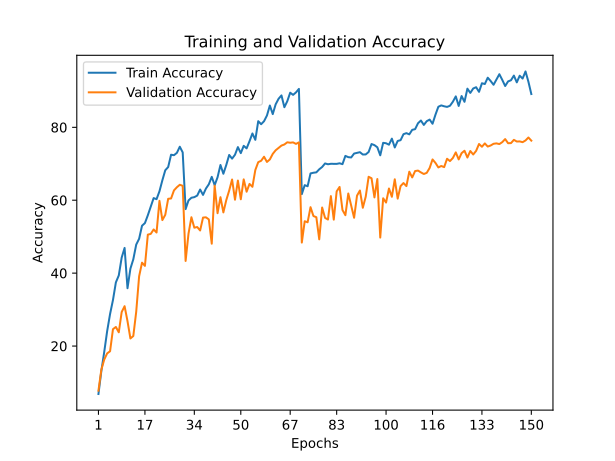

The table this chart was drawn from, first rows:
train_accuracy; train_loss; valid_accuracy; valid_loss
6,8500; 4,1728; 7,7600; 4,2976
13,1600; 3,8008; 13,5200; 3,7424
18,4320; 3,5226; 16,3100; 3,6575
24,1040; 3,2526; 17,9900; 3,6252
28,7800; 3,0545; 18,5700; 3,8097
32,6280; 2,9309; 24,6300; 3,3055
37,4620; 2,7322; 25,2300; 3,6860
39,3680; 2,7177; 23,7700; 3,8153
44,2700; 2,4384; 29,3300; 3,3516
46,9100; 2,3522; 30,9300; 3,2253
35,8580; 2,7275; 26,8300; 3,3528
41,2280; 2,5170; 22,0800; 4,0035
43,7920; 2,4218; 22,7500; 4,1733
47,8220; 2,3120; 29,4000; 3,4066
49,4240; 2,2381; 39,1300; 2,5656
53,0020; 2,0493; 42,8700; 2,2655
53,7320; 2,1060; 41,9900; 2,4909
55,8760; 2,0432; 50,5600; 1,9143
58,2140; 1,9336; 50,7600; 1,9326
60,5840; 1,7960; 51,9800; 1,9760
60,2860; 1,8661; 51,1400; 1,9712
62,4460; 1,7476; 59,8200; 1,4622
65,4680; 1,6952; 54,5500; 1,9110
68,2180; 1,5805; 55,9900; 1,8156
69,0940; 1,5572; 60,3900; 1,5641
72,4780; 1,5069; 60,4800; 1,6475
72,3500; 1,4696; 62,7000; 1,5598
72,9960; 1,5107; 63,5600; 1,4806
74,6760; 1,3471; 64,2400; 1,4202
73,1160; 1,5469; 63,9500; 1,4395
57,5580; 1,8857; 43,3400; 2,3080
59,9400; 1,8211; 50,8300; 1,9709
60,6780; 1,8043; 55,3300; 1,6938
60,8440; 1,8885; 52,4600; 1,8255
61,2740; 1,9046; 52,6500; 1,8321
62,9380; 1,7771; 51,7000; 1,8356
61,4560; 1,8439; 55,2400; 1,7139
63,2000; 1,7921; 55,3100; 1,6985
64,3820; 1,7292; 54,7400; 1,7532
66,4100; 1,6975; 48,0700; 2,2381
64,1200; 1,8390; 63,9900; 1,2853
66,3000; 1,7238; 56,4400; 1,6803
69,6620; 1,4348; 60,8300; 1,5192
67,2600; 1,6454; 56,6600; 1,6657
69,6660; 1,5597; 60,0300; 1,5255
72,4140; 1,4543; 62,6400; 1,4010
71,4060; 1,5248; 65,6800; 1,2717
72,4760; 1,4351; 60,1400; 1,6143
74,5700; 1,3407; 65,3900; 1,3309
72,9160; 1,4227; 60,2600; 1,5237
74,9180; 1,4306; 65,7200; 1,2903
74,2180; 1,4097; 62,3300; 1,4483
76,1860; 1,4255; 64,4700; 1,3785
78,3100; 1,1353; 63,6800; 1,4376
76,5640; 1,2774; 68,2900; 1,1771
81,6820; 1,1209; 70,4400; 1,1159
80,8500; 1,1608; 70,8200; 1,1087
81,6720; 1,2109; 71,9300; 1,0246
83,2380; 1,1014; 70,5000; 1,1392
85,9720; 0,9915; 71,1900; 1,0963
... 90 more rows
